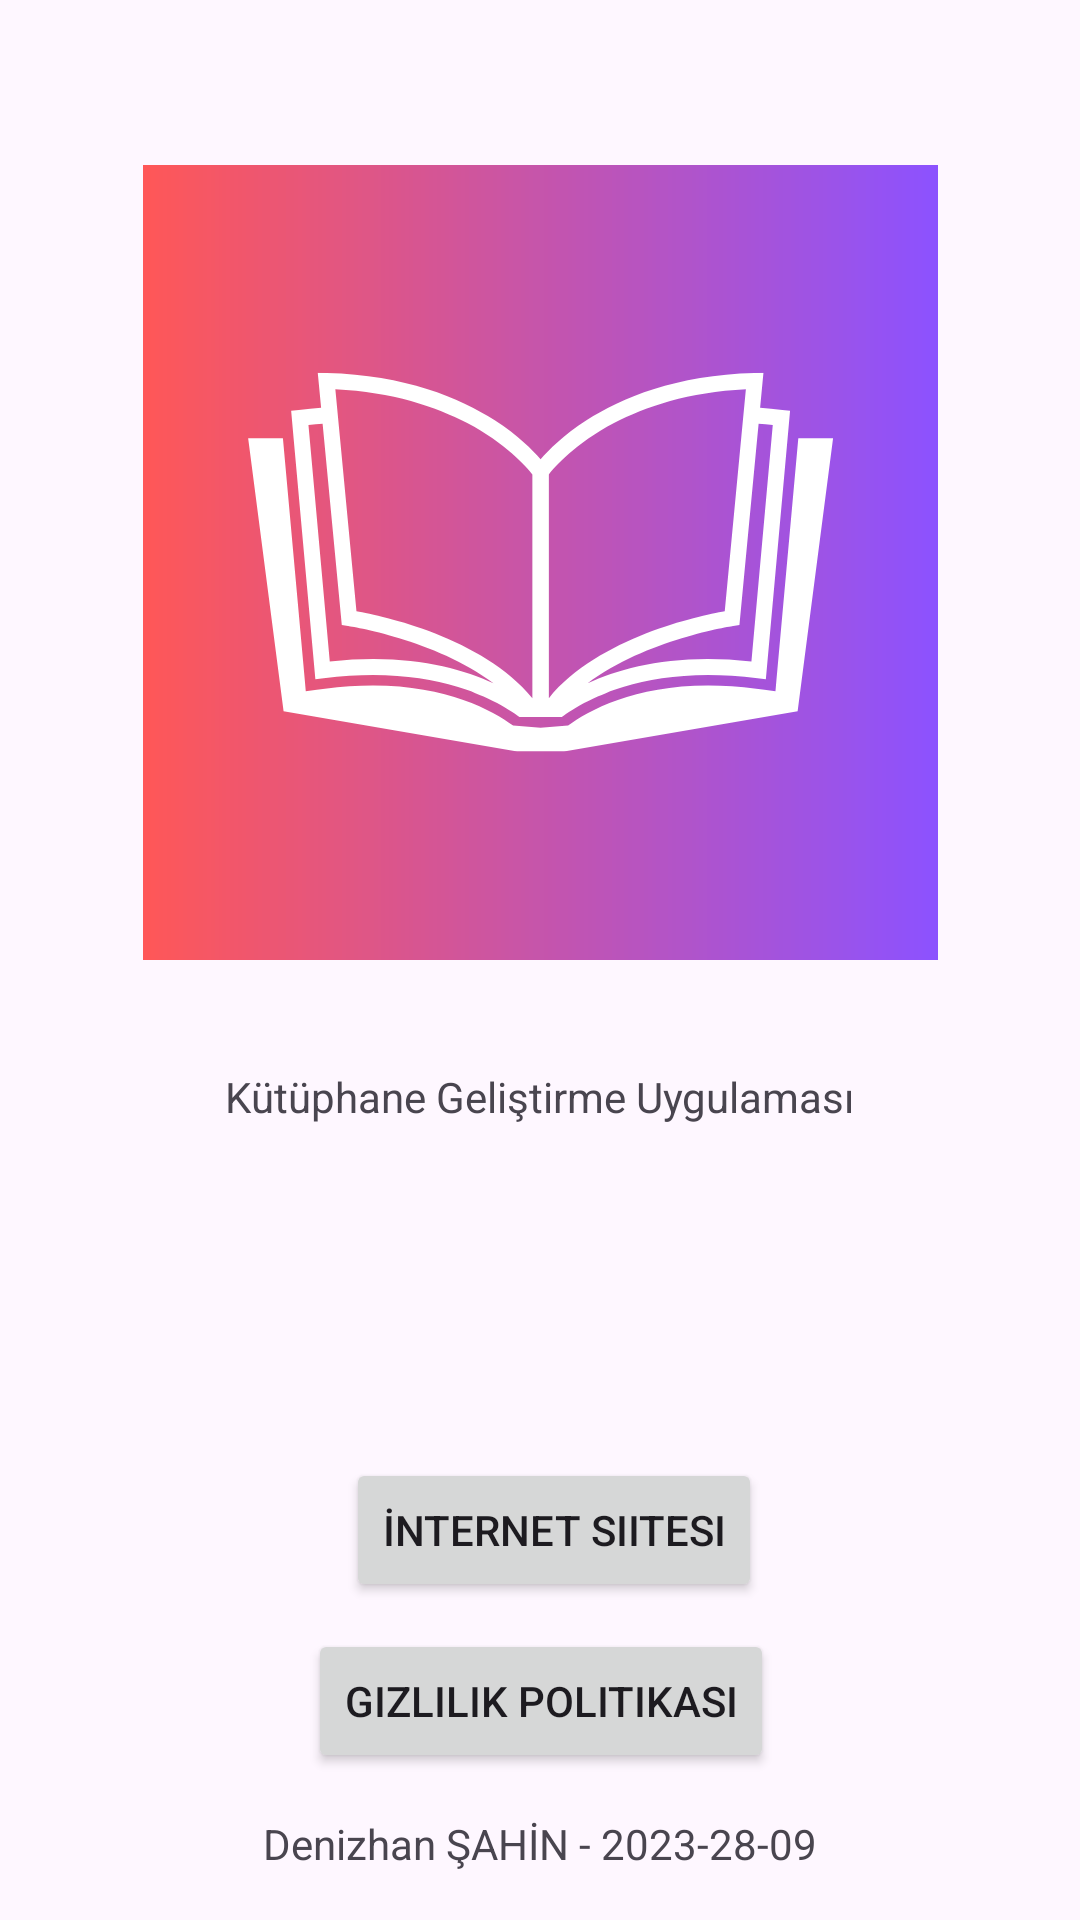

Layout XML and referenced resources for this Android screen:
<!-- AndroidManifest.xml: application theme Theme.KütüphaneUygulaması -->
<!-- res/layout/activity_main3.xml -->
<?xml version="1.0" encoding="utf-8"?>
<androidx.constraintlayout.widget.ConstraintLayout xmlns:android="http://schemas.android.com/apk/res/android"
    xmlns:app="http://schemas.android.com/apk/res-auto"
    xmlns:tools="http://schemas.android.com/tools"
    android:layout_width="match_parent"
    android:layout_height="match_parent"
    tools:context=".MainActivity3">

    <ImageView
        android:id="@+id/imageView3"
        android:layout_width="0dp"
        android:layout_height="0dp"
        android:layout_marginStart="43dp"
        android:layout_marginTop="55dp"
        android:layout_marginEnd="43dp"
        android:layout_marginBottom="36dp"
        app:layout_constraintBottom_toTopOf="@+id/textView27"
        app:layout_constraintEnd_toEndOf="parent"
        app:layout_constraintStart_toStartOf="parent"
        app:layout_constraintTop_toTopOf="parent"
        app:srcCompat="@drawable/logo_icon_kutuphane" />

    <Button
        android:id="@+id/button"
        android:layout_width="wrap_content"
        android:layout_height="wrap_content"
        android:layout_marginEnd="4dp"
        android:layout_marginBottom="9dp"
        android:text="İnternet Siitesi"
        app:layout_constraintBottom_toTopOf="@+id/button4"
        app:layout_constraintEnd_toEndOf="@+id/button4"
        app:layout_constraintTop_toBottomOf="@+id/textView27" />

    <TextView
        android:id="@+id/textView27"
        android:layout_width="wrap_content"
        android:layout_height="wrap_content"
        android:layout_marginBottom="111dp"
        android:text="Kütüphane Geliştirme Uygulaması"
        app:layout_constraintBottom_toTopOf="@+id/button"
        app:layout_constraintEnd_toEndOf="parent"
        app:layout_constraintStart_toStartOf="parent"
        app:layout_constraintTop_toBottomOf="@+id/imageView3" />

    <TextView
        android:id="@+id/textView29"
        android:layout_width="wrap_content"
        android:layout_height="wrap_content"
        android:layout_marginBottom="16dp"
        android:text="Denizhan ŞAHİN - 2023-28-09"
        app:layout_constraintBottom_toBottomOf="parent"
        app:layout_constraintEnd_toEndOf="parent"
        app:layout_constraintStart_toStartOf="parent"
        app:layout_constraintTop_toBottomOf="@+id/button4" />

    <Button
        android:id="@+id/button4"
        android:layout_width="wrap_content"
        android:layout_height="wrap_content"
        android:layout_marginStart="15dp"
        android:layout_marginBottom="14dp"
        android:text="Gizlilik Politikası"
        app:layout_constraintBottom_toTopOf="@+id/textView29"
        app:layout_constraintStart_toStartOf="@+id/textView29"
        app:layout_constraintTop_toBottomOf="@+id/button" />
</androidx.constraintlayout.widget.ConstraintLayout>
<!-- resources referenced by this layout -->
<resources>
  <!-- drawable logo_icon_kutuphane: vector/xml drawable (drawable, 19737 chars, omitted) -->
  <style name="Theme.KütüphaneUygulaması" parent="Base.Theme.KütüphaneUygulaması" />
  <style name="Base.Theme.KütüphaneUygulaması" parent="Theme.Material3.DayNight.NoActionBar">
          
          
      </style>
</resources>
